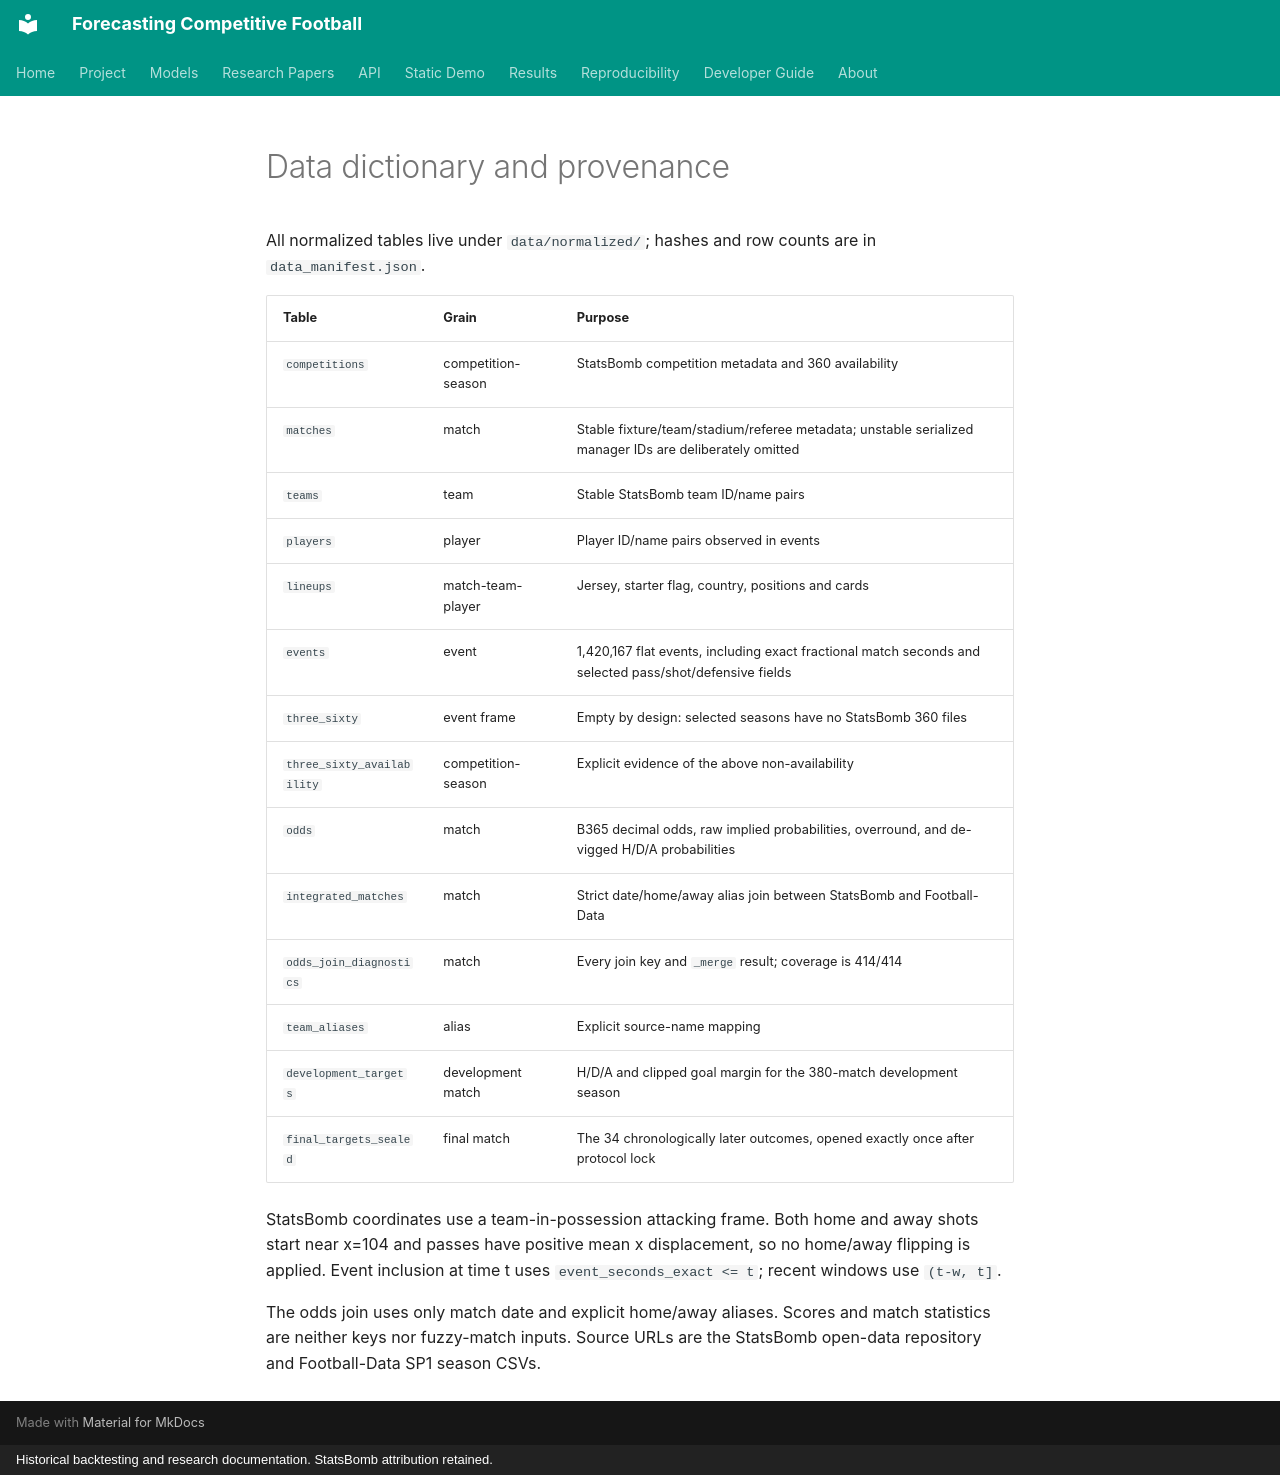

repository: Mana-Peiravian/forecasting-competitive-football · page: data_dictionary/index.html · generator: mkdocs · copyright: Historical backtesting and research documentation. StatsBomb attribution retained.

# Data dictionary and provenance

All normalized tables live under `data/normalized/`; hashes and row counts are
in `data_manifest.json`.

| Table | Grain | Purpose |
|---|---|---|
| `competitions` | competition-season | StatsBomb competition metadata and 360 availability |
| `matches` | match | Stable fixture/team/stadium/referee metadata; unstable serialized manager IDs are deliberately omitted |
| `teams` | team | Stable StatsBomb team ID/name pairs |
| `players` | player | Player ID/name pairs observed in events |
| `lineups` | match-team-player | Jersey, starter flag, country, positions and cards |
| `events` | event | 1,420,167 flat events, including exact fractional match seconds and selected pass/shot/defensive fields |
| `three_sixty` | event frame | Empty by design: selected seasons have no StatsBomb 360 files |
| `three_sixty_availability` | competition-season | Explicit evidence of the above non-availability |
| `odds` | match | B365 decimal odds, raw implied probabilities, overround, and de-vigged H/D/A probabilities |
| `integrated_matches` | match | Strict date/home/away alias join between StatsBomb and Football-Data |
| `odds_join_diagnostics` | match | Every join key and `_merge` result; coverage is 414/414 |
| `team_aliases` | alias | Explicit source-name mapping |
| `development_targets` | development match | H/D/A and clipped goal margin for the 380-match development season |
| `final_targets_sealed` | final match | The 34 chronologically later outcomes, opened exactly once after protocol lock |

StatsBomb coordinates use a team-in-possession attacking frame. Both home and
away shots start near x=104 and passes have positive mean x displacement, so no
home/away flipping is applied. Event inclusion at time t uses
`event_seconds_exact <= t`; recent windows use `(t-w, t]`.

The odds join uses only match date and explicit home/away aliases. Scores and
match statistics are neither keys nor fuzzy-match inputs. Source URLs are the
StatsBomb open-data repository and Football-Data SP1 season CSVs.
